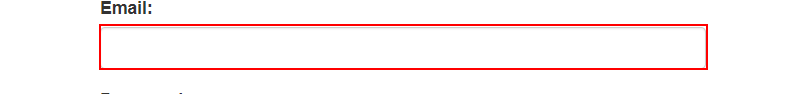
Task: Robotic Enterprise Framework for Performer assigment 2
Workflow: System1_login

Step 1: type [username] into the text box in window 'ACME System 1 - Log In'

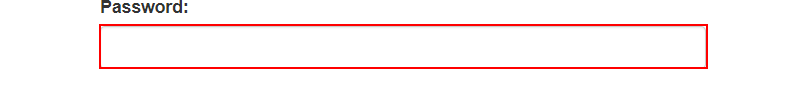
Step 2: type a value into the text box in window 'ACME System 1 - Log In'

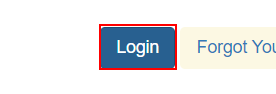
Step 3: click on the button in window 'ACME System 1 - Log In'

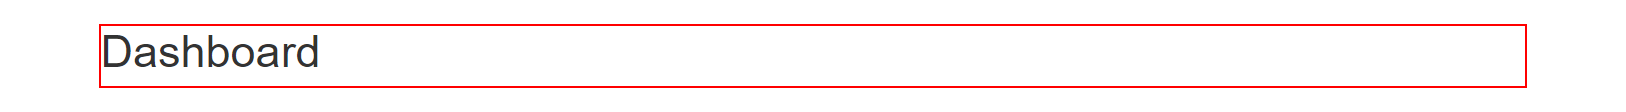
Step 4: find the heading in window 'ACME System 1 - Dashboard'
